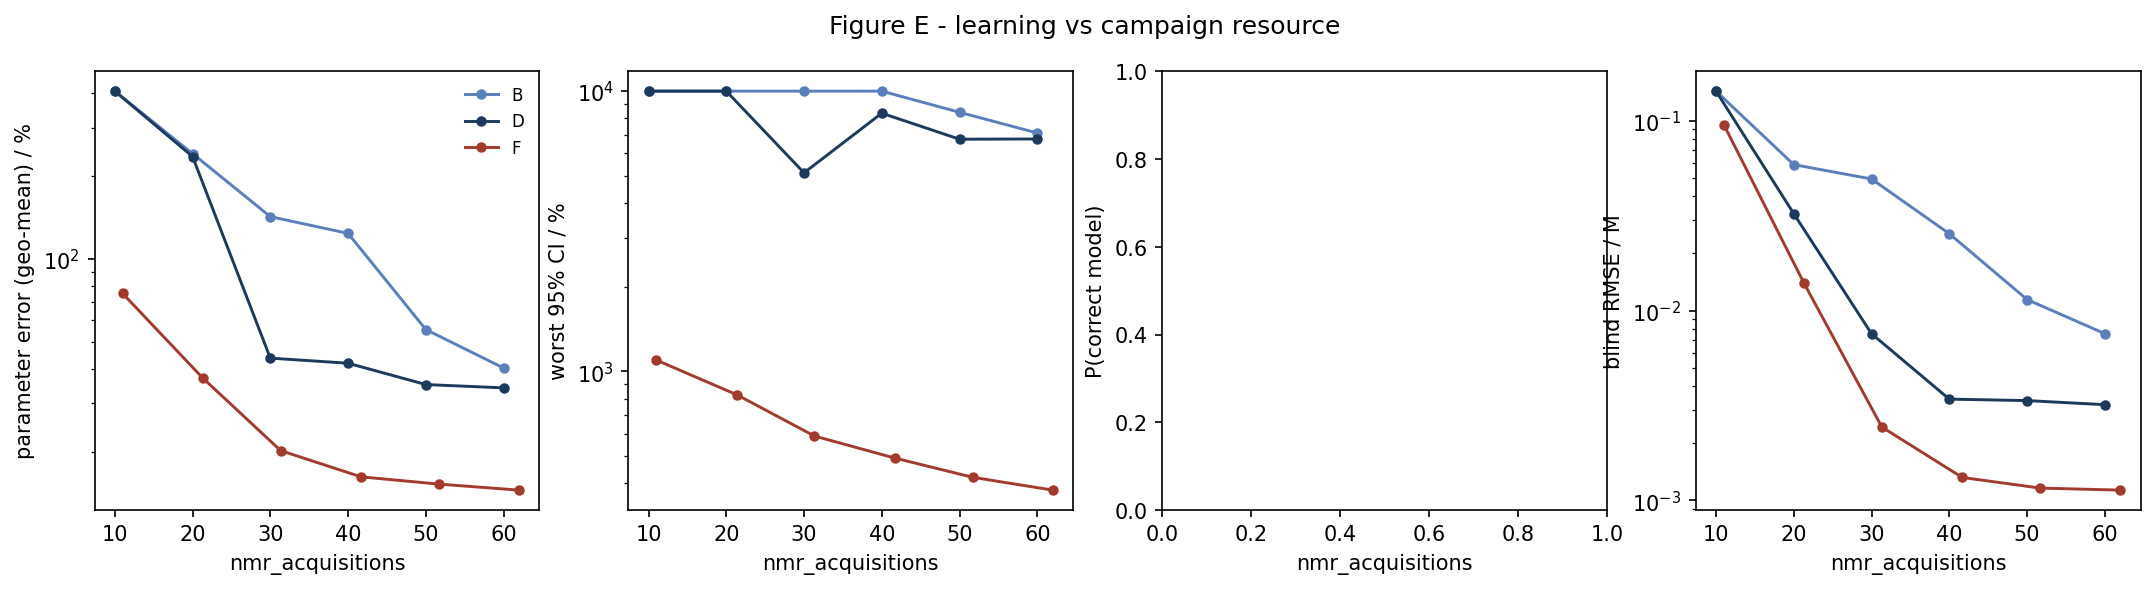

Values plotted in this chart, from the file beside it:
strategy, nmr_acquisitions, param_err_pct, max_rel_ci_pct, p_correct, blind_rmse_M
B, 10.0, 407.1, 10000, nan, 0.1431
B, 20.0, 241.4, 10000, nan, 0.05871
B, 30.0, 142.6, 10000, nan, 0.04934
B, 40.0, 123.9, 10000, nan, 0.0254
B, 50.0, 55.48, 8403, nan, 0.01144
B, 60.0, 40.22, 7091, nan, 0.00756
D, 10.0, 407.1, 10000, nan, 0.1431
D, 20.0, 235.7, 10000, nan, 0.03239
D, 30.0, 43.69, 5112, nan, 0.007556
D, 40.0, 41.86, 8342, nan, 0.003418
D, 50.0, 35.03, 6738, nan, 0.003358
D, 60.0, 34.07, 6751, nan, 0.003196
F, 11.0, 75.05, 1098, nan, 0.09546
F, 21.33, 36.94, 826.5, nan, 0.0139
F, 31.33, 20.16, 588.5, nan, 0.002435
F, 41.67, 16.19, 491, nan, 0.001322
F, 51.67, 15.24, 419.4, nan, 0.001162
F, 62.0, 14.49, 377.3, nan, 0.001134
